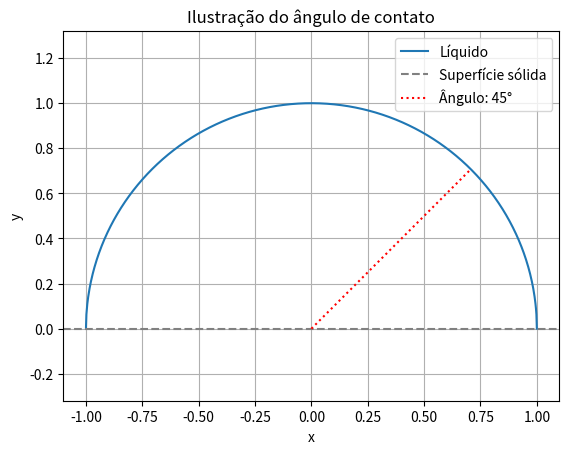

The matplotlib source for this figure:
import numpy as np
import matplotlib.pyplot as plt


def plot_contact_angle(angle_degrees):
    angle_radians = np.radians(angle_degrees)

    # Parâmetros para a gota de líquido
    r = 1
    x = np.linspace(-r, r, 1000)
    y = np.sqrt(r ** 2 - x ** 2)

    # Plotando a gota de líquido
    plt.plot(x, y, label='Líquido')

    # Plotando a superfície sólida
    plt.axhline(0, color='gray', linestyle='--', label='Superfície sólida')

    # Plotando o ângulo de contato
    x_angle = np.linspace(0, r * np.cos(angle_radians), 100)
    y_angle = x_angle * np.tan(angle_radians)
    plt.plot(x_angle, y_angle, linestyle=':', color='red', label=f'Ângulo: {angle_degrees}°')
    plt.legend()

    # Configurando o gráfico
    plt.title('Ilustração do ângulo de contato')
    plt.xlabel('x')
    plt.ylabel('y')
    plt.axis('equal')
    plt.grid(True)
    plt.show()


# Altere o ângulo de contato aqui (em graus)
contact_angle_degrees = 45
plot_contact_angle(contact_angle_degrees)
